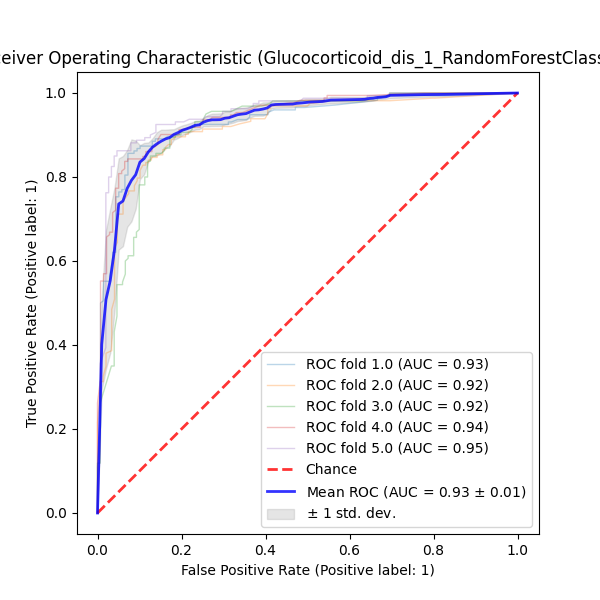

The file beside this chart, header and first rows:
QSPRID	pchembl_value_Label	pchembl_value_Prediction	pchembl_value_ProbabilityClass_0	pchembl_value_ProbabilityClass_1	Fold
Glucocorticoid_receptor_dis_1_0978	True	0	0.96	0.04	0.0
Glucocorticoid_receptor_dis_1_1879	False	0	0.7135	0.2865	0.0
Glucocorticoid_receptor_dis_1_1544	False	0	0.94	0.06	0.0
Glucocorticoid_receptor_dis_1_0012	True	1	0.19	0.81	0.0
Glucocorticoid_receptor_dis_1_0916	True	1	0.14	0.86	0.0
Glucocorticoid_receptor_dis_1_0155	True	1	0.22	0.78	0.0
Glucocorticoid_receptor_dis_1_1053	False	0	0.7933	0.2067	0.0
Glucocorticoid_receptor_dis_1_1372	False	0	0.98	0.02	0.0
Glucocorticoid_receptor_dis_1_1666	False	1	0.2633	0.7367	0.0
Glucocorticoid_receptor_dis_1_0312	True	1	0.2376	0.7624	0.0
Glucocorticoid_receptor_dis_1_0731	True	1	0.09	0.91	0.0
Glucocorticoid_receptor_dis_1_0320	True	1	0.14	0.86	0.0
Glucocorticoid_receptor_dis_1_1768	False	1	0.4037	0.5963	0.0
Glucocorticoid_receptor_dis_1_1353	False	1	0.4299	0.5701	0.0
Glucocorticoid_receptor_dis_1_1226	False	0	1.0	0.0	0.0
Glucocorticoid_receptor_dis_1_1251	False	0	0.7533	0.2467	0.0
Glucocorticoid_receptor_dis_1_1144	False	0	1.0	0.0	0.0
Glucocorticoid_receptor_dis_1_1720	False	0	0.9	0.1	0.0
Glucocorticoid_receptor_dis_1_0257	True	1	0.0	1.0	0.0
Glucocorticoid_receptor_dis_1_0418	True	1	0.1033	0.8967	0.0
Glucocorticoid_receptor_dis_1_1783	False	0	0.94	0.06	0.0
Glucocorticoid_receptor_dis_1_1520	False	0	0.9333	0.06667	0.0
Glucocorticoid_receptor_dis_1_0352	True	1	0.3867	0.6133	0.0
Glucocorticoid_receptor_dis_1_0967	True	1	0.09167	0.9083	0.0
Glucocorticoid_receptor_dis_1_0145	True	1	0.08167	0.9183	0.0
Glucocorticoid_receptor_dis_1_1751	False	0	0.96	0.04	0.0
Glucocorticoid_receptor_dis_1_0125	True	1	0.04	0.96	0.0
Glucocorticoid_receptor_dis_1_1403	False	1	0.2445	0.7555	0.0
Glucocorticoid_receptor_dis_1_0187	True	1	0.02	0.98	0.0
Glucocorticoid_receptor_dis_1_1701	False	0	0.76	0.24	0.0
Glucocorticoid_receptor_dis_1_0056	True	1	0.13	0.87	0.0
Glucocorticoid_receptor_dis_1_0995	True	1	0.2	0.8	0.0
Glucocorticoid_receptor_dis_1_1852	False	0	0.96	0.04	0.0
Glucocorticoid_receptor_dis_1_0948	True	1	0.06	0.94	0.0
Glucocorticoid_receptor_dis_1_0131	True	1	0.34	0.66	0.0
Glucocorticoid_receptor_dis_1_0095	True	1	0.02	0.98	0.0
Glucocorticoid_receptor_dis_1_1171	False	0	1.0	0.0	0.0
Glucocorticoid_receptor_dis_1_1456	False	0	0.98	0.02	0.0
Glucocorticoid_receptor_dis_1_1550	False	0	0.97	0.03	0.0
Glucocorticoid_receptor_dis_1_0045	True	0	0.68	0.32	0.0
Glucocorticoid_receptor_dis_1_1100	False	0	0.97	0.03	0.0
Glucocorticoid_receptor_dis_1_1687	False	0	0.92	0.08	0.0
Glucocorticoid_receptor_dis_1_1240	False	0	0.8343	0.1657	0.0
Glucocorticoid_receptor_dis_1_1739	False	0	0.7433	0.2567	0.0
Glucocorticoid_receptor_dis_1_0946	True	1	0.42	0.58	0.0
Glucocorticoid_receptor_dis_1_0369	True	1	0.02	0.98	0.0
Glucocorticoid_receptor_dis_1_1668	False	0	0.92	0.08	0.0
Glucocorticoid_receptor_dis_1_0289	True	0	0.81	0.19	0.0
Glucocorticoid_receptor_dis_1_0871	True	1	0.0	1.0	0.0
Glucocorticoid_receptor_dis_1_1818	False	0	1.0	0.0	0.0
Glucocorticoid_receptor_dis_1_1921	False	0	1.0	0.0	0.0
Glucocorticoid_receptor_dis_1_0158	True	1	0.02	0.98	0.0
Glucocorticoid_receptor_dis_1_0806	True	1	0.08	0.92	0.0
Glucocorticoid_receptor_dis_1_0051	True	1	0.39	0.61	0.0
Glucocorticoid_receptor_dis_1_0073	True	1	0.05333	0.9467	0.0
Glucocorticoid_receptor_dis_1_1231	False	0	0.66	0.34	0.0
Glucocorticoid_receptor_dis_1_0919	True	0	0.96	0.04	0.0
Glucocorticoid_receptor_dis_1_1524	False	1	0.238	0.762	0.0
Glucocorticoid_receptor_dis_1_0500	True	1	0.08	0.92	0.0
Glucocorticoid_receptor_dis_1_1842	False	0	0.56	0.44	0.0
... 1,496 more rows
